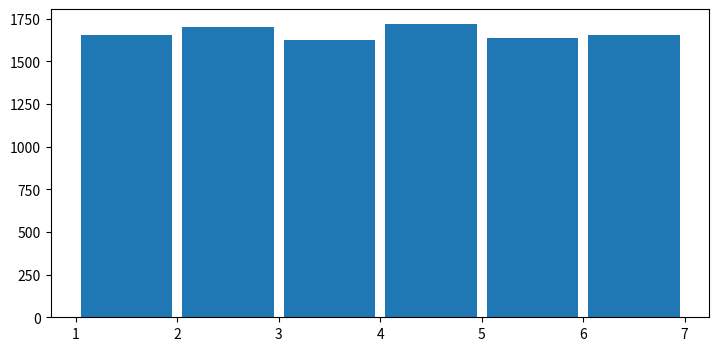
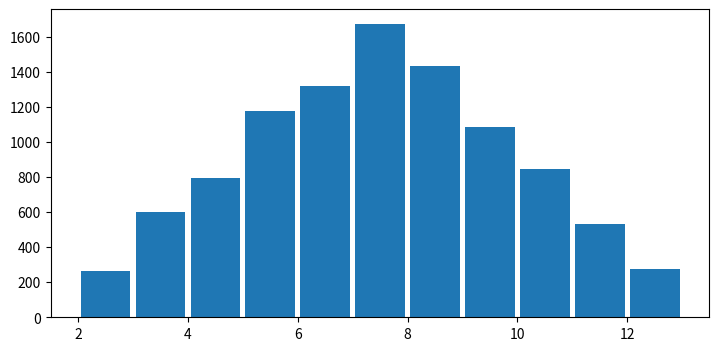
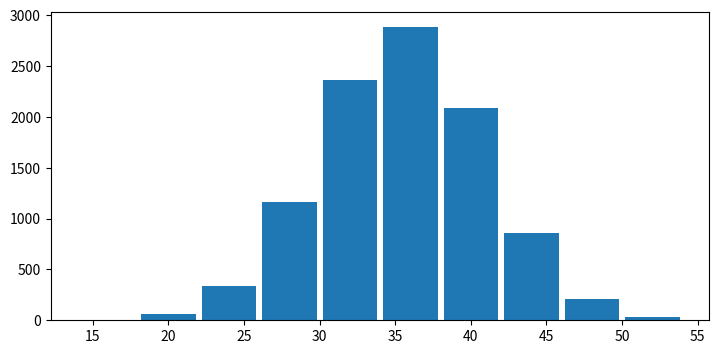
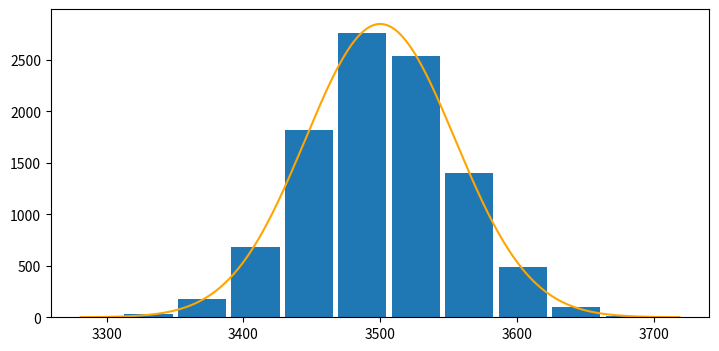

Write the Python code that produced these figures, in order.
import numpy as np
import matplotlib.pyplot as plt

x = np.random.randint(1, 7, 10000)
plt.figure(figsize=(8.5,4))
plt.hist(x, bins = range(1,8), rwidth = 0.9)
plt.show()

y = np.random.randint(1, 7, 10000)
z = [x + y for x, y in zip(x, y)]
plt.figure(figsize=(8.5,4))
plt.hist(z, bins = range(2, 14), rwidth = 0.9)
plt.show()

def gaussian(x, mu, sigma):
    return np.exp(-0.5*((x-mu)/sigma)**2)/(np.sqrt(2*np.pi)*sigma)
    
x = []
for i in range(10):
    x.append(np.random.randint(1, 7, 10000))
z = [sum(i) for i in zip(*x)]
plt.figure(figsize=(8.5,4))
plt.hist(z, rwidth = 0.9)
plt.show()

x = []
for i in range(1000):
    x.append(np.random.randint(1, 7, 10000))
z = [sum(i) for i in zip(*x)]
#z = [sum(i) for i in zip(x[0], x[1], x[2], x[3], x[4],
#                         x[5], x[6], x[7], x[8], x[9])]
plt.figure(figsize=(8.5,4))
n, bins, patches = plt.hist(z, rwidth = 0.9)

binwidth = bins[1]-bins[0]
mu = 7*1000/2
sigma = np.sqrt(1000*6*6/12)
C = 10000*binwidth
x = np.arange(mu-4*sigma, mu+4*sigma)
plt.plot(x, C*gaussian(x, mu, sigma), '-', color='orange')
plt.show()

